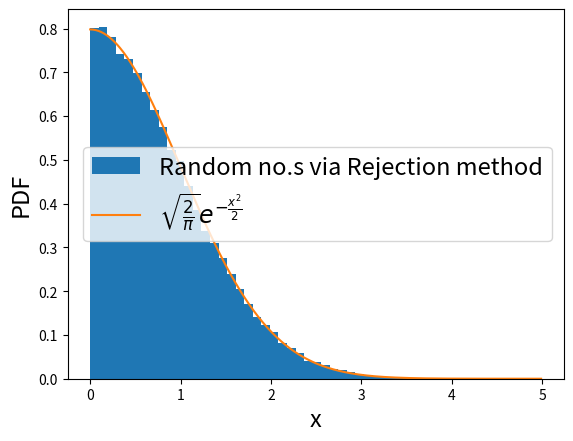

The script that saved this image:
import numpy as np
np.set_printoptions(threshold=np.inf)
import scipy as sp
import matplotlib.pyplot as plt


def f(x):
  return(np.sqrt(2/np.pi)*np.exp(-x*x*0.5))
  
def g(x):
  return(1.5*np.exp(-x))
  
n=100000
x=np.random.rand(n)
x=-np.log(x)
y=np.random.rand(n)*g(x)

x=x[y < f(x)]
z=np.arange(0,5,0.01)

plt.hist(x,bins=50,density='True',label="Random no.s via Rejection method")
plt.plot(z,f(z),label="$\\sqrt{\\frac{2}{\\pi}}e^{-\\frac{x^2}{2}}$")
plt.xlabel("x",fontsize=17)
plt.ylabel("PDF",fontsize=17)
plt.legend(fontsize=17)
plt.show()
